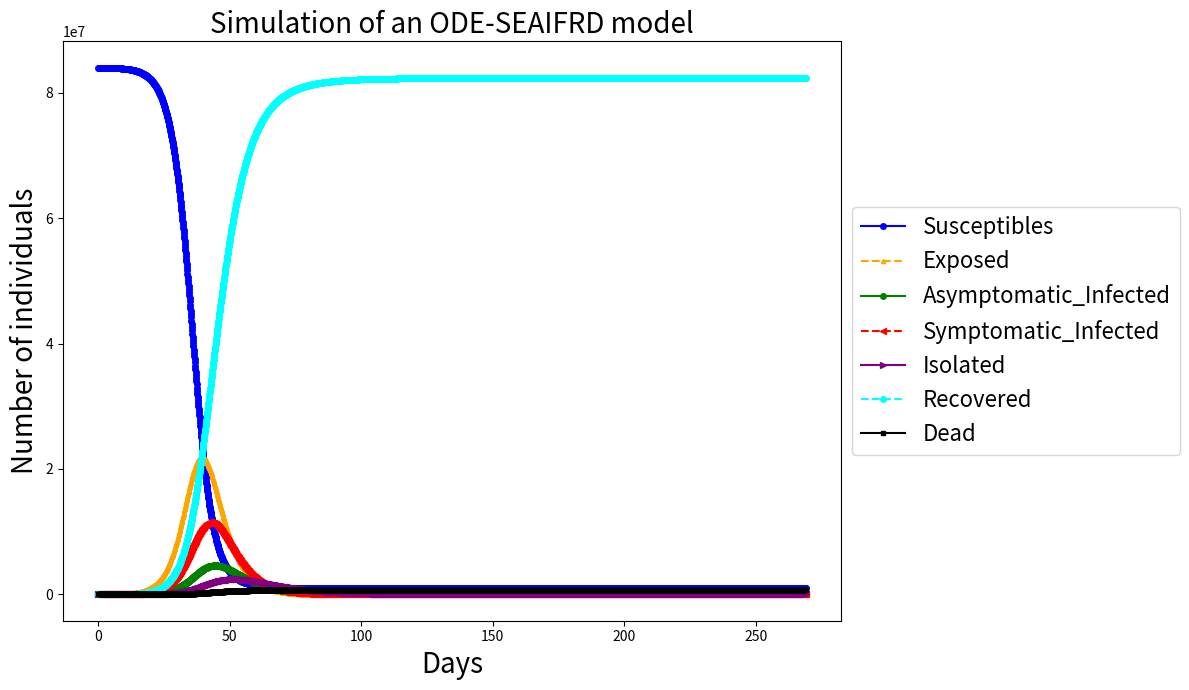

Reproduce this figure in Python.
import numpy as np
import matplotlib.pyplot as plt
from scipy import integrate
#from numerical_simulation import param_dict_r as param_dict,t_fit


def derivative_rhs( X,t):
    S, E, A, I, F, R, D = X
    derivS = - contacts * transmission_prob * S * (I + reducing_transmission * A) / total_population
    derivE = contacts * transmission_prob * S * (I + reducing_transmission * A) / total_population - E / exposed_period
    derivA = prob_asymptomatic * E / exposed_period - A / asymptomatic_period
    derivI = (
                         1 - prob_asymptomatic) * E / exposed_period + dev_symp * A / asymptomatic_period - I / infectious_period  # +
    derivF = prob_quarant_inf * I / infectious_period - F / isolated_period + test_asy * A / asymptomatic_period  # prob_isolated_asy*A/asymptomatic_period
    derivR = (1 - prob_quarant_inf - mortality_infected) * I / infectious_period + (
                1 - mortality_isolated) * F / isolated_period + (
                         1 - dev_symp - test_asy) * A / asymptomatic_period  # (1-prob_isolated_asy)*A / asymptomatic_period
    derivD = (mortality_infected) * I / infectious_period + mortality_isolated * F / isolated_period
    return np.array([derivS, derivE, derivA, derivI, derivF, derivR, derivD])



#if __name__ == "__main__":




total_population = 84000000  # Total number of individuals
E0 = 20000
A0 = 0
I0 = 100
F0 = 0
R0 = 0
D0 = 0
S0 = total_population - E0 - A0 - I0 - F0 - R0 - D0 # Susceptible individuals


'''contacts = param_dict['contacts']
transmission_prob = param_dict['transmission_prob']
reducing_transmission = param_dict['reducing_transmission']
exposed_period = param_dict['exposed_period']
asymptomatic_period = param_dict['asymptomatic_period']
infectious_period = param_dict['infectious_period']
isolated_period = param_dict['isolated_period']
prob_asymptomatic = param_dict['prob_asymptomatic']
prob_quarant_inf = param_dict['prob_quarant_inf']
test_asy = param_dict['test_asy']
dev_symp = param_dict['dev_symp']
mortality_isolated = param_dict['mortality_isolated']
mortality_infected = param_dict['mortality_infected']'''
# ------------------------------------------------------replacing values
contacts = 3.0
transmission_prob = 0.3649
total_population = 84000000
reducing_transmission = 0.764
exposed_period = 5.2  # this is the incubation period
asymptomatic_period = 7
infectious_period = 3.7
isolated_period =  14
prob_asymptomatic = 0.2
prob_quarant_inf = 0.05
test_asy = 0.171
dev_symp = 0.125
mortality_isolated = 0.002
mortality_infected = 0.01

#tmax = t_fit  # maximum simulation day
tmax = 269
fslarge = 20
fssmall = 16




#t = tmax
t = np.linspace(0, tmax, (tmax+1)*10)
fig, ax = plt.subplots(figsize=[12, 7])


solution_seaifrd = integrate.odeint(derivative_rhs, [S0, E0, A0, I0, F0, R0, D0],t)
total_infections = total_population - solution_seaifrd[-1,0]
print('Simulation completed successfully.')
#ifr = solution_seaifrd[-1,5] / total_infections
#print('The infection fatality rate is ' +  str(np.round(100*ifr,2)) + ' %')
#print('The case fatality rate is ' +  str(np.round(100*ifr/(1-relrisk_infected),2)) + ' %')



ax.plot(t, solution_seaifrd[:,0], label='Susceptibles', linestyle='-', marker='o', color='blue', markersize=4)
ax.plot(t, solution_seaifrd[:, 1], label='Exposed', linestyle='--', marker='^', color='orange', markersize=3)
ax.plot(t, solution_seaifrd[:, 2], label='Asymptomatic_Infected', linestyle='-', marker='o', color='green', markersize=4)
ax.plot(t, solution_seaifrd[:, 3], label='Symptomatic_Infected', linestyle='--', marker='<', color='red', markersize=4)
ax.plot(t, solution_seaifrd[:, 4], label='Isolated', linestyle='-', marker='>', color='purple', markersize=4)
ax.plot(t, solution_seaifrd[:,5], label='Recovered', linestyle='--', marker='o', color='cyan', markersize=4)
ax.plot(t, solution_seaifrd[:, 6], label='Dead', linestyle='-', marker='s', color='black', markersize=3)


ax.set_xlabel('Days', fontsize=fslarge)
ax.set_ylabel('Number of individuals', fontsize=fslarge)
ax.set_title('Simulation of an ODE-SEAIFRD model', fontsize=fslarge)
ax.legend(fontsize=fssmall, loc='center left', bbox_to_anchor=(1, 0.5))

plt.tight_layout()
plt.show()